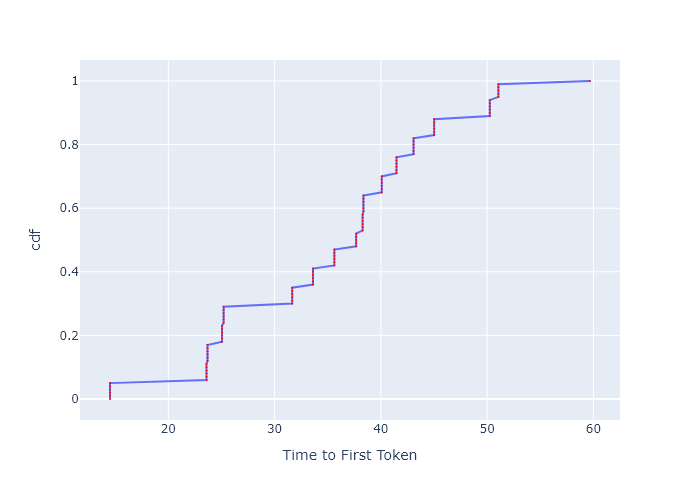

Data behind this chart, as committed beside it:
, cdf, Time to First Token
0, 0.0, 14.51
1, 0.01, 14.51
2, 0.02, 14.51
3, 0.03, 14.51
4, 0.04, 14.51
5, 0.05, 14.51
6, 0.06, 23.59
7, 0.07, 23.59
8, 0.08, 23.59
9, 0.09, 23.59
10, 0.1, 23.59
11, 0.11, 23.59
12, 0.12, 23.69
13, 0.13, 23.69
14, 0.14, 23.69
15, 0.15, 23.69
16, 0.16, 23.69
17, 0.17, 23.69
18, 0.18, 25.05
19, 0.19, 25.05
20, 0.2, 25.05
21, 0.21, 25.05
22, 0.22, 25.05
23, 0.23, 25.05
24, 0.24, 25.2
25, 0.25, 25.2
26, 0.26, 25.2
27, 0.27, 25.2
28, 0.28, 25.2
29, 0.29, 25.2
30, 0.3, 31.66
31, 0.31, 31.66
32, 0.32, 31.66
33, 0.33, 31.66
34, 0.34, 31.66
35, 0.35, 31.66
36, 0.36, 33.62
37, 0.37, 33.62
38, 0.38, 33.62
39, 0.39, 33.62
40, 0.4, 33.62
41, 0.41, 33.62
42, 0.42, 35.62
43, 0.43, 35.62
44, 0.44, 35.62
45, 0.45, 35.62
46, 0.46, 35.62
47, 0.47, 35.62
48, 0.48, 37.68
49, 0.49, 37.68
50, 0.5, 37.68
51, 0.51, 37.68
52, 0.52, 37.68
53, 0.53, 38.28
54, 0.54, 38.28
55, 0.55, 38.28
56, 0.56, 38.28
57, 0.57, 38.28
58, 0.58, 38.28
59, 0.59, 38.36
... 41 more rows
